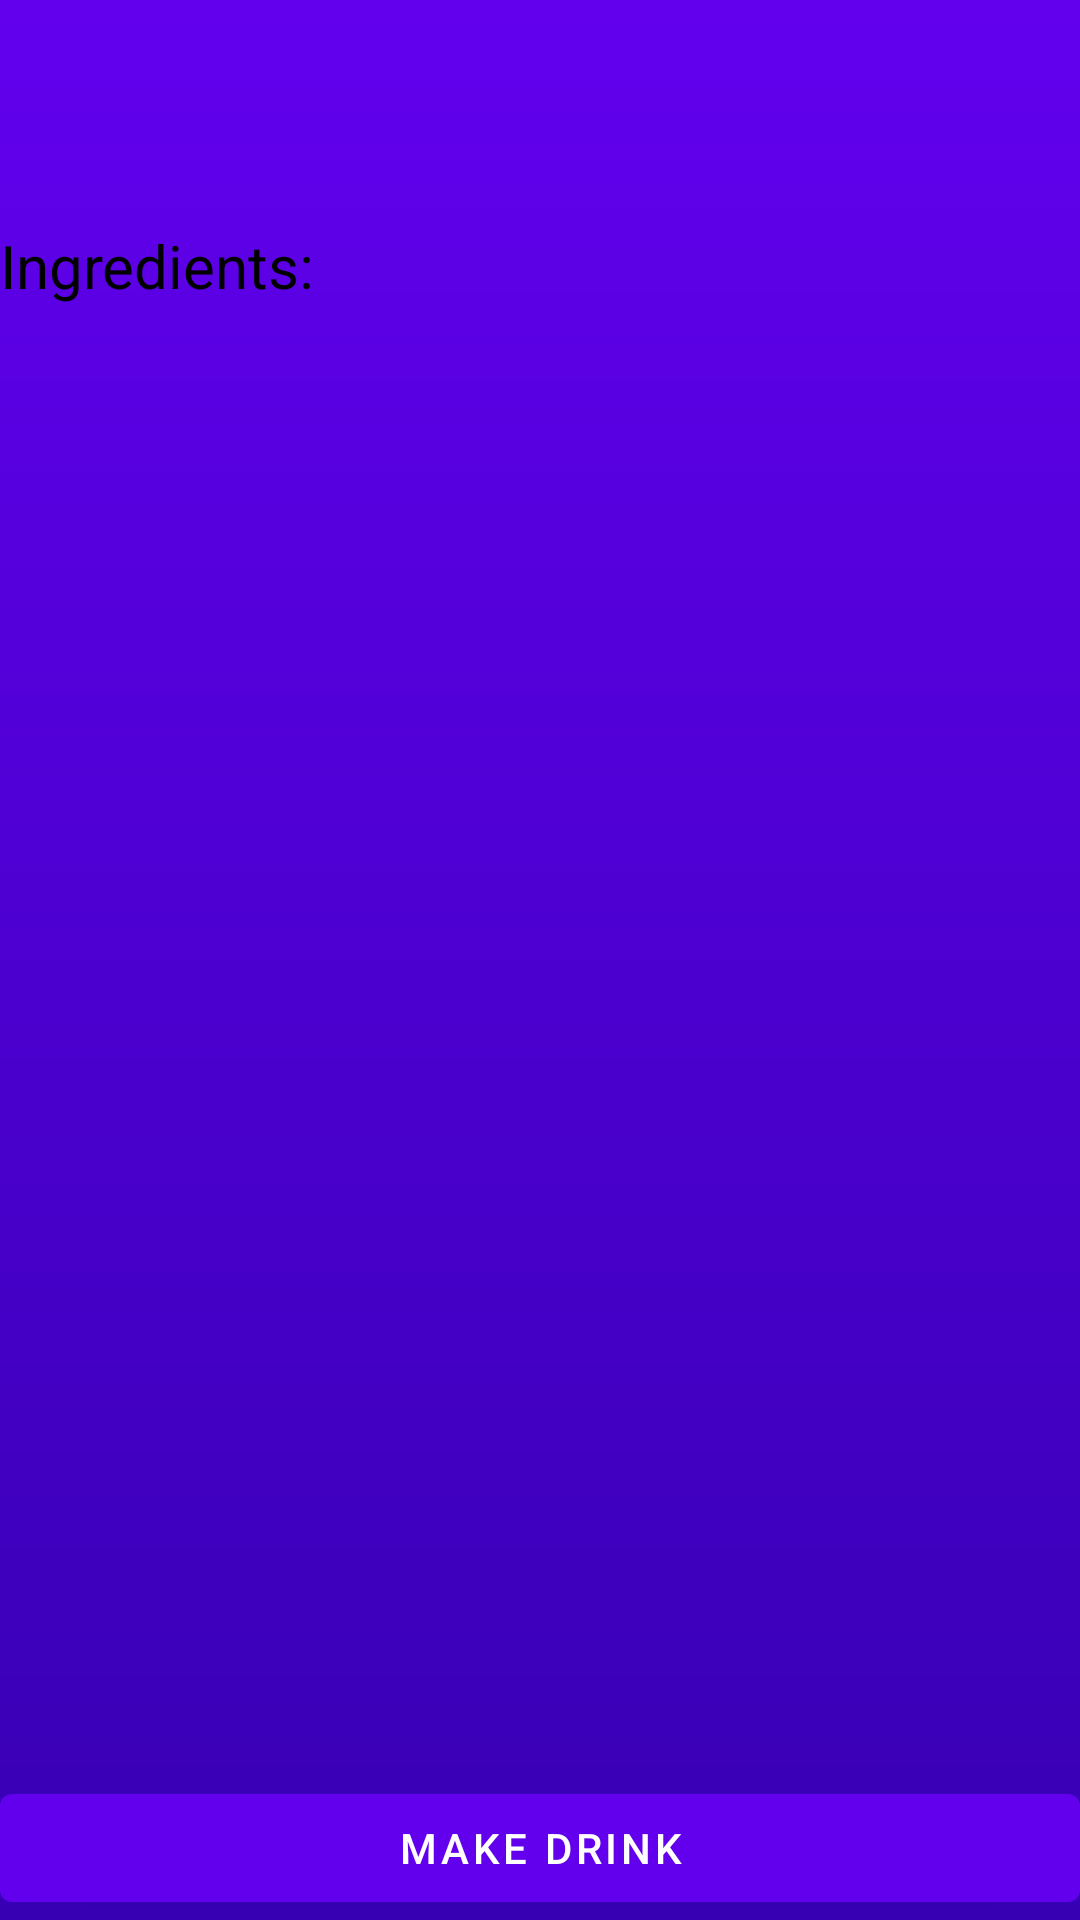

Android layout source for this screen:
<!-- AndroidManifest.xml: application theme SplashTheme -->
<!-- res/layout/fragment_drink_details.xml -->
<?xml version="1.0" encoding="utf-8"?>
<androidx.constraintlayout.widget.ConstraintLayout
    xmlns:android="http://schemas.android.com/apk/res/android"
    xmlns:app="http://schemas.android.com/apk/res-auto"
    xmlns:tools="http://schemas.android.com/tools"
    android:layout_width="match_parent"
    android:layout_height="match_parent"
    tools:context=".ui.main.DrinkDetails.DrinkDetailsFragment">

    <TextView
        android:id="@+id/tv_drink_name"
        android:layout_width="0dp"
        android:layout_height="wrap_content"
        app:layout_constraintEnd_toEndOf="parent"
        app:layout_constraintStart_toStartOf="parent"
        app:layout_constraintTop_toTopOf="parent"
        tools:text="Drink Name"
        android:textColor="@android:color/black"
        android:textSize="26sp"
        android:layout_marginStart="@dimen/default_margin"
        android:layout_marginEnd="@dimen/default_margin"
        android:layout_marginTop="@dimen/default_margin"/>

    <TextView
        android:id="@+id/tv_drink_ingredients"
        android:layout_width="wrap_content"
        android:layout_height="wrap_content"
        android:textColor="@android:color/black"
        android:textSize="20sp"
        android:layout_marginTop="40sp"
        app:layout_constraintStart_toStartOf="@+id/tv_drink_name"
        app:layout_constraintTop_toBottomOf="@+id/tv_drink_name"
        android:text="@string/ingredientes" />

    <ListView
        android:id="@+id/lv_drink_ingredient"
        android:layout_width="0dp"
        android:layout_height="0dp"
        android:layout_marginStart="@dimen/default_margin"
        android:layout_marginEnd="@dimen/default_margin"
        android:layout_marginBottom="@dimen/default_margin"
        android:layout_marginTop="@dimen/default_margin"
        android:clickable="false"
        android:listSelector="@android:color/transparent"
        app:layout_constraintBottom_toTopOf="@+id/btn_make_drink"
        app:layout_constraintEnd_toEndOf="parent"
        app:layout_constraintStart_toStartOf="parent"
        app:layout_constraintTop_toBottomOf="@+id/tv_drink_ingredients" />

    <com.google.android.material.button.MaterialButton
        android:id="@+id/btn_make_drink"
        android:layout_width="match_parent"
        android:layout_height="wrap_content"
        android:layout_marginStart="@dimen/default_margin"
        android:layout_marginEnd="@dimen/default_margin"
        android:layout_marginBottom="@dimen/default_margin"
        android:text="@string/make_drink"
        app:layout_constraintBottom_toBottomOf="parent"
        app:layout_constraintEnd_toEndOf="parent"
        app:layout_constraintStart_toStartOf="parent" />

    <ProgressBar
        android:id="@+id/progress_bar_drink_details"
        android:layout_width="wrap_content"
        android:layout_height="wrap_content"
        android:visibility="gone"
        app:layout_constraintBottom_toBottomOf="@+id/btn_make_drink"
        app:layout_constraintEnd_toEndOf="parent"
        app:layout_constraintStart_toStartOf="parent"
        app:layout_constraintTop_toTopOf="@+id/btn_make_drink" />

</androidx.constraintlayout.widget.ConstraintLayout>
<!-- resources referenced by this layout -->
<resources>
  <string name="ingredientes">Ingredients:</string>
  <string name="make_drink">MAKE DRINK</string>
  <style name="SplashTheme" parent="Theme.MaterialComponents.Light.NoActionBar">
          <item name="android:windowBackground">@drawable/background_splash</item>
          <item name="android:windowFullscreen">true</item>
      </style>
  <!-- drawable background_splash (drawable) -->
  <?xml version="1.0" encoding="utf-8"?>
  <shape xmlns:android="http://schemas.android.com/apk/res/android">
      <gradient
          android:startColor="@color/colorPrimary"
          android:endColor="@color/colorPrimaryDark"
          android:angle="270"/>
  
  </shape>
  <color name="colorPrimary">#6200EE</color>
  <color name="colorPrimaryDark">#3700B3</color>
</resources>
